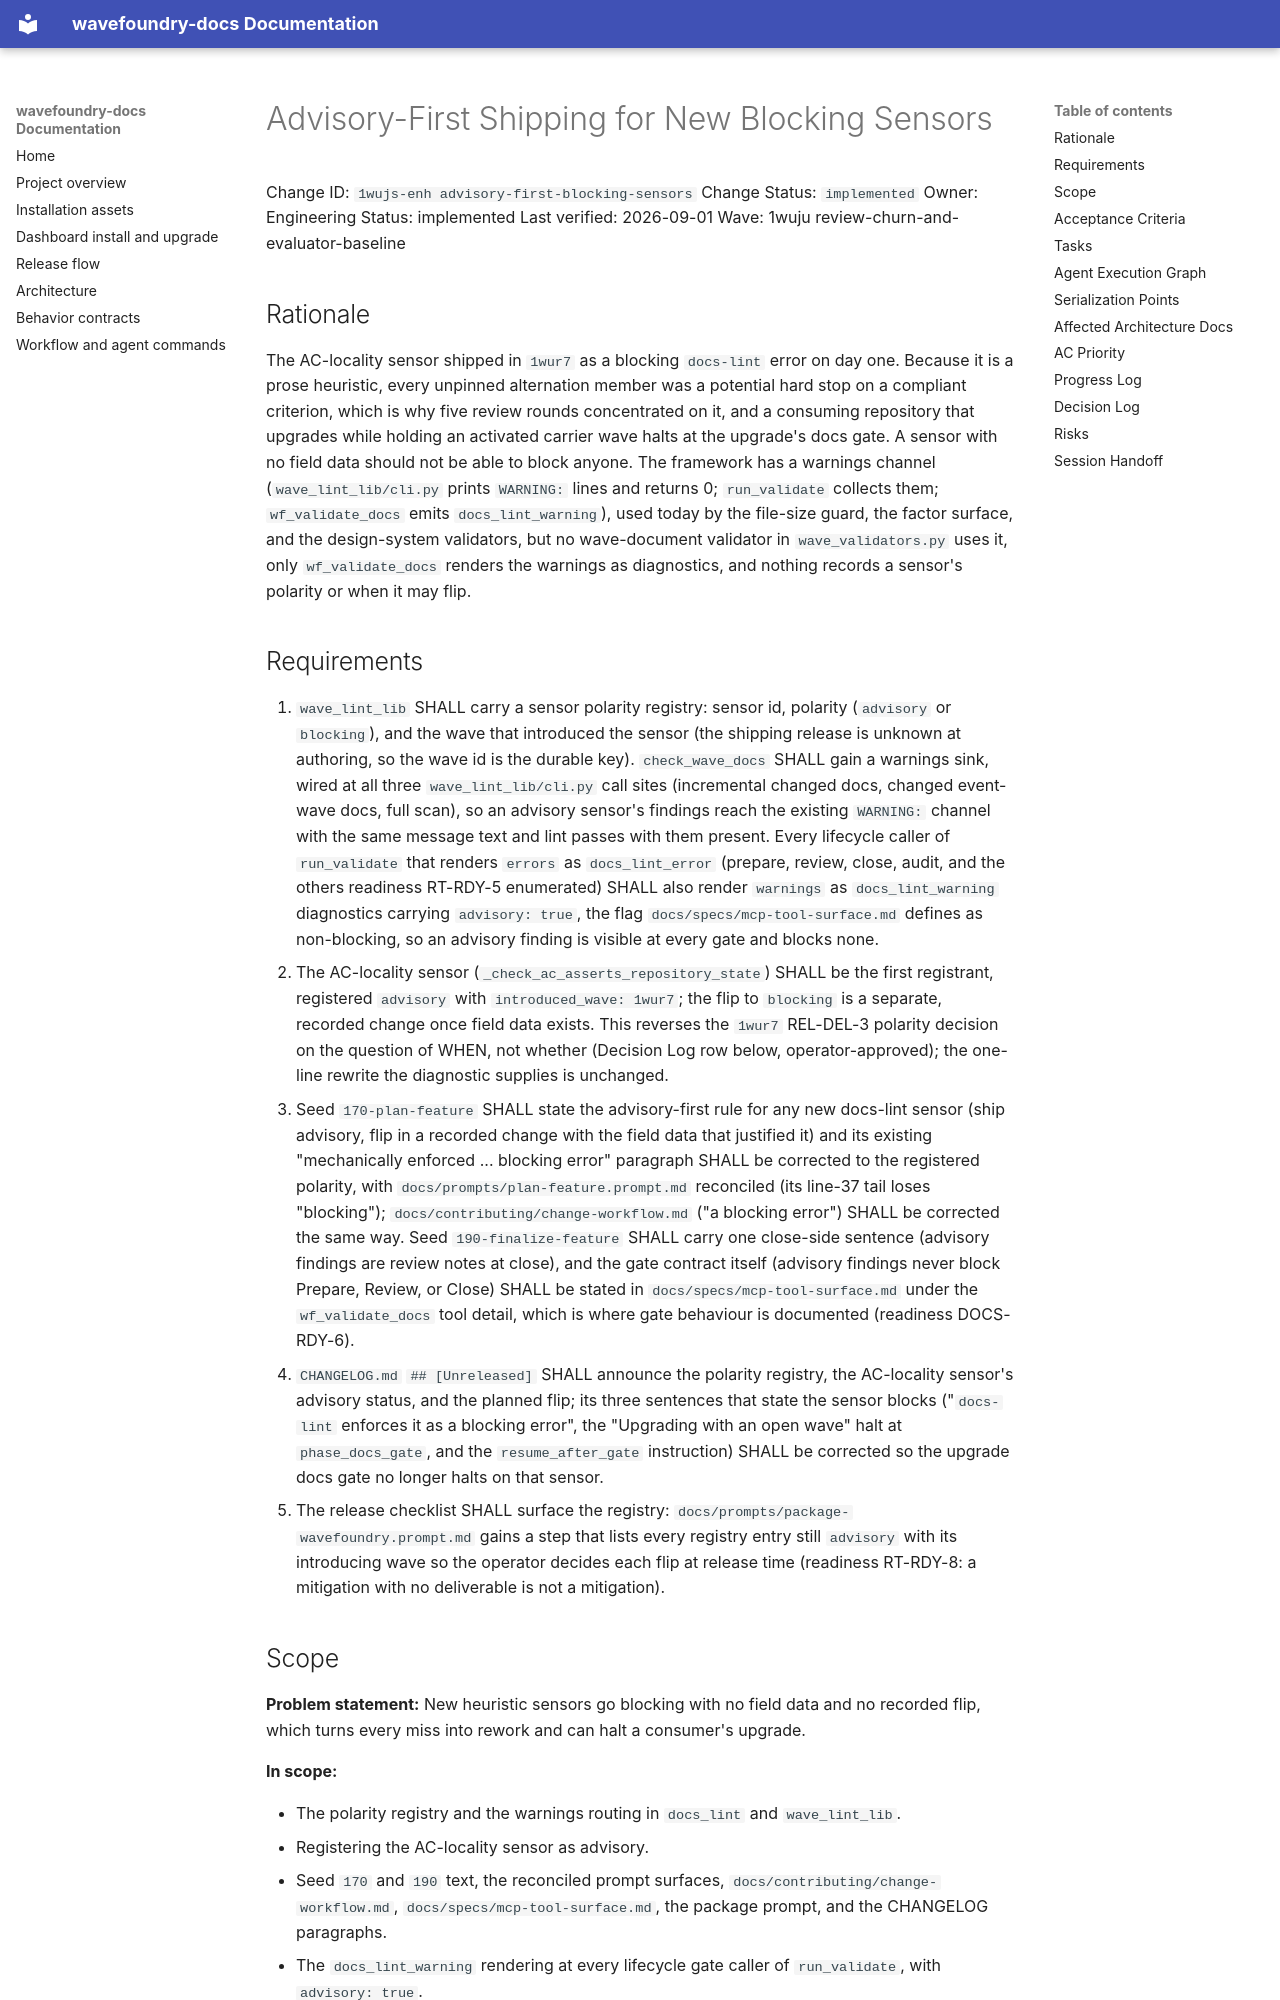

repository: coryhacking/wavefoundry · page: waves/1wuju review-churn-and-evaluator-baseline/1wujs-enh advisory-first-blocking-sensors/index.html · generator: mkdocs

# Advisory-First Shipping for New Blocking Sensors

Change ID: `1wujs-enh advisory-first-blocking-sensors`
Change Status: `implemented`
Owner: Engineering
Status: implemented
Last verified: 2026-09-01
Wave: 1wuju review-churn-and-evaluator-baseline

## Rationale

The AC-locality sensor shipped in `1wur7` as a blocking `docs-lint` error on
day one. Because it is a prose heuristic, every unpinned alternation member
was a potential hard stop on a compliant criterion, which is why five review
rounds concentrated on it, and a consuming repository that upgrades while
holding an activated carrier wave halts at the upgrade's docs gate. A sensor
with no field data should not be able to block anyone. The framework has a
warnings channel (`wave_lint_lib/cli.py` prints `WARNING:` lines and returns
0; `run_validate` collects them; `wf_validate_docs` emits `docs_lint_warning`),
used today by the file-size guard, the factor surface, and the design-system
validators, but no wave-document validator in `wave_validators.py` uses it,
only `wf_validate_docs` renders the warnings as diagnostics, and nothing
records a sensor's polarity or when it may flip.

## Requirements

1. `wave_lint_lib` SHALL carry a sensor polarity registry: sensor id, polarity (`advisory` or `blocking`), and the wave that introduced the sensor (the shipping release is unknown at authoring, so the wave id is the durable key). `check_wave_docs` SHALL gain a warnings sink, wired at all three `wave_lint_lib/cli.py` call sites (incremental changed docs, changed event-wave docs, full scan), so an advisory sensor's findings reach the existing `WARNING:` channel with the same message text and lint passes with them present. Every lifecycle caller of `run_validate` that renders `errors` as `docs_lint_error` (prepare, review, close, audit, and the others readiness RT-RDY-5 enumerated) SHALL also render `warnings` as `docs_lint_warning` diagnostics carrying `advisory: true`, the flag `docs/specs/mcp-tool-surface.md` defines as non-blocking, so an advisory finding is visible at every gate and blocks none.
2. The AC-locality sensor (`_check_ac_asserts_repository_state`) SHALL be the first registrant, registered `advisory` with `introduced_wave: 1wur7`; the flip to `blocking` is a separate, recorded change once field data exists. This reverses the `1wur7` REL-DEL-3 polarity decision on the question of WHEN, not whether (Decision Log row below, operator-approved); the one-line rewrite the diagnostic supplies is unchanged.
3. Seed `170-plan-feature` SHALL state the advisory-first rule for any new docs-lint sensor (ship advisory, flip in a recorded change with the field data that justified it) and its existing "mechanically enforced ... blocking error" paragraph SHALL be corrected to the registered polarity, with `docs/prompts/plan-feature.prompt.md` reconciled (its line-37 tail loses "blocking"); `docs/contributing/change-workflow.md` ("a blocking error") SHALL be corrected the same way. Seed `190-finalize-feature` SHALL carry one close-side sentence (advisory findings are review notes at close), and the gate contract itself (advisory findings never block Prepare, Review, or Close) SHALL be stated in `docs/specs/mcp-tool-surface.md` under the `wf_validate_docs` tool detail, which is where gate behaviour is documented (readiness DOCS-RDY-6).
4. `CHANGELOG.md` `## [Unreleased]` SHALL announce the polarity registry, the AC-locality sensor's advisory status, and the planned flip; its three sentences that state the sensor blocks ("`docs-lint` enforces it as a blocking error", the "Upgrading with an open wave" halt at `phase_docs_gate`, and the `resume_after_gate` instruction) SHALL be corrected so the upgrade docs gate no longer halts on that sensor.
5. The release checklist SHALL surface the registry: `docs/prompts/package-wavefoundry.prompt.md` gains a step that lists every registry entry still `advisory` with its introducing wave so the operator decides each flip at release time (readiness RT-RDY-8: a mitigation with no deliverable is not a mitigation).
